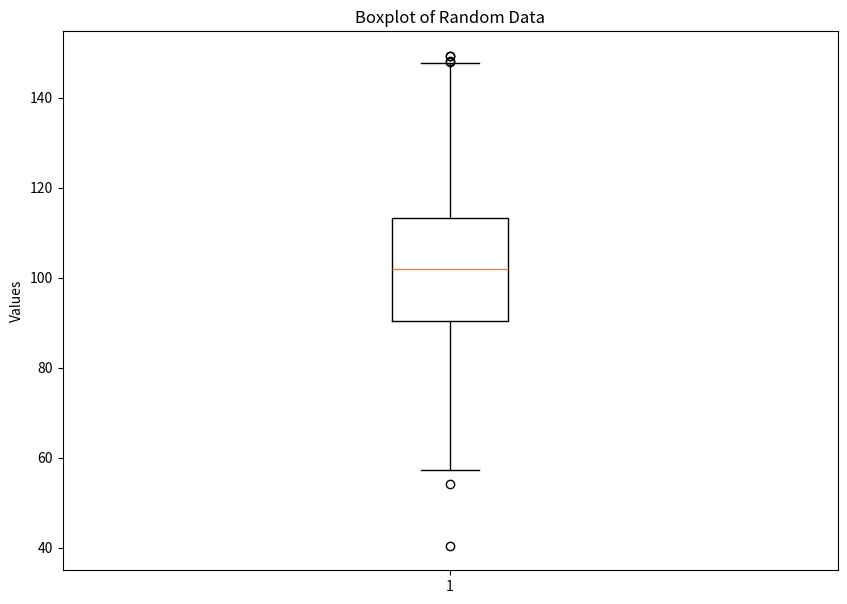

Source code (Python):
import matplotlib.pyplot as plt
import numpy as np

np.random.seed(10)
data = np.random.normal(100, 20, 200)
fig = plt.figure(figsize=(10, 7))
plt.boxplot(data)
plt.title('Boxplot of Random Data')
plt.ylabel('Values')
plt.show()
